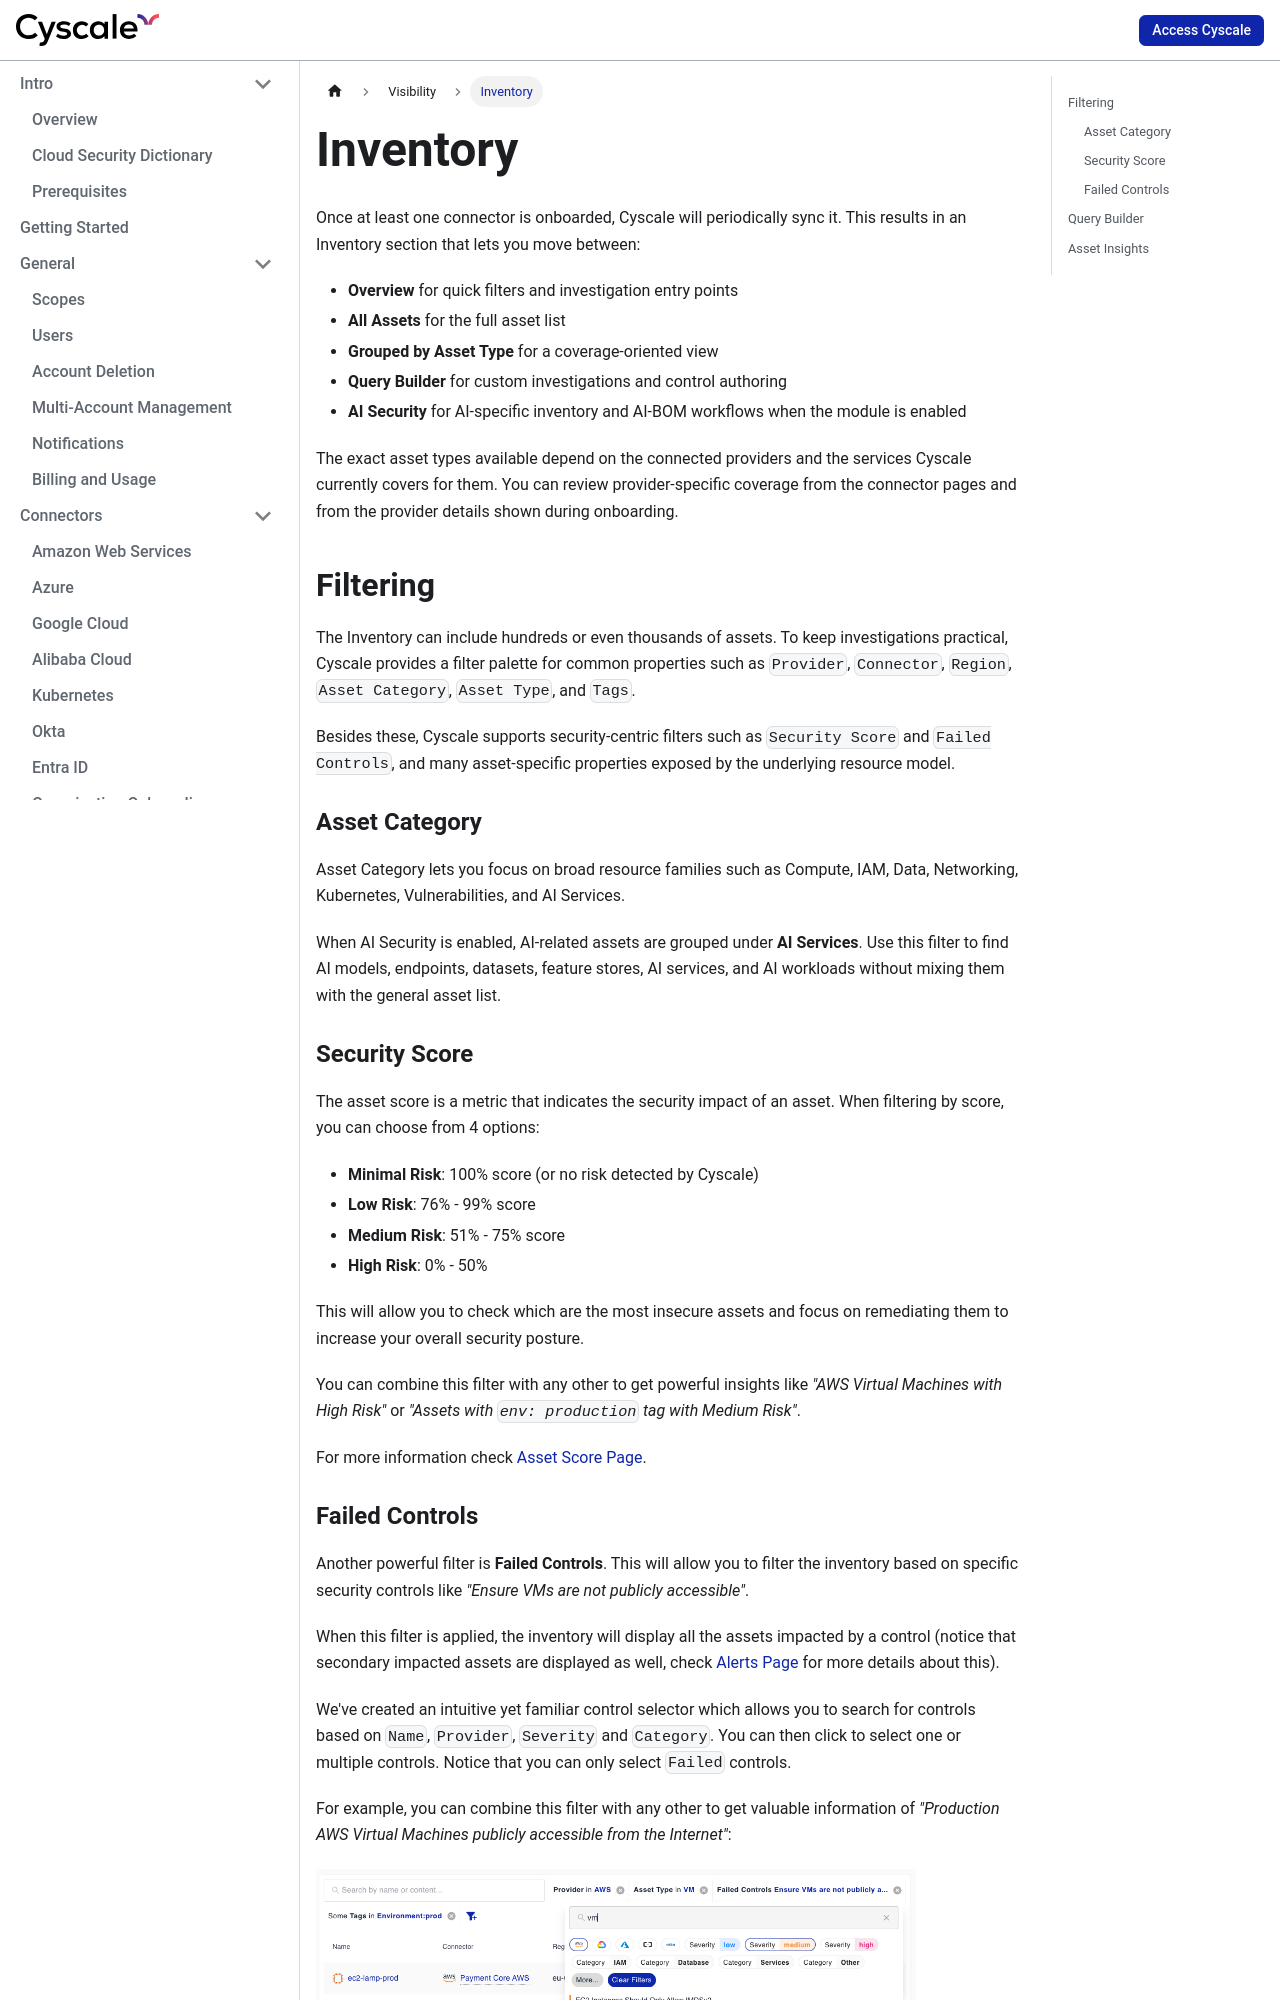

repository: cyscale/docs.cyscale.com · page: visibility/inventory/index.html · generator: jekyll

---
sidebar_position: 1
---

# Inventory

Once at least one Connector is onboarded, Cyscale will periodically sync it. This will result in an extensive Inventory page that includes all the assets that Cyscale supports. You can check for supported assets on the Connectors page.

## Filtering

The Inventory will include hundreds or even thousands of assets which will become difficult to manage. For this, Cyscale provides an intuitive filter palette that will allow you to filter by common asset properties like `Provider`, `Connector`, `Region`, `Asset Category`, `Asset Type` and `Tags`.

Besides these, Cyscale supports filtering by `Security Score` and `Failed Controls`.

### Security Score

The asset score is a metric that indicates the security impact of an asset. When filtering by  score, you can choose from 4 options:
 - **Minimal Risk**: 100% score (or no risk detected by Cyscale)
 - **Low Risk**: 76% - 99% score
 - **Medium Risk**: 51% - 75% score
 - **High Risk**: 0% - 50%

This will allow you to check which are the most insecure assets and focus on remediating them to increase your overall security posture.

You can combine this filter with any other to get powerful insights like *"AWS Virtual Machines with High Risk"* or *"Assets with `env: production` tag with Medium Risk"*.

For more information check [Asset Score Page](../security/asset-score.md).
